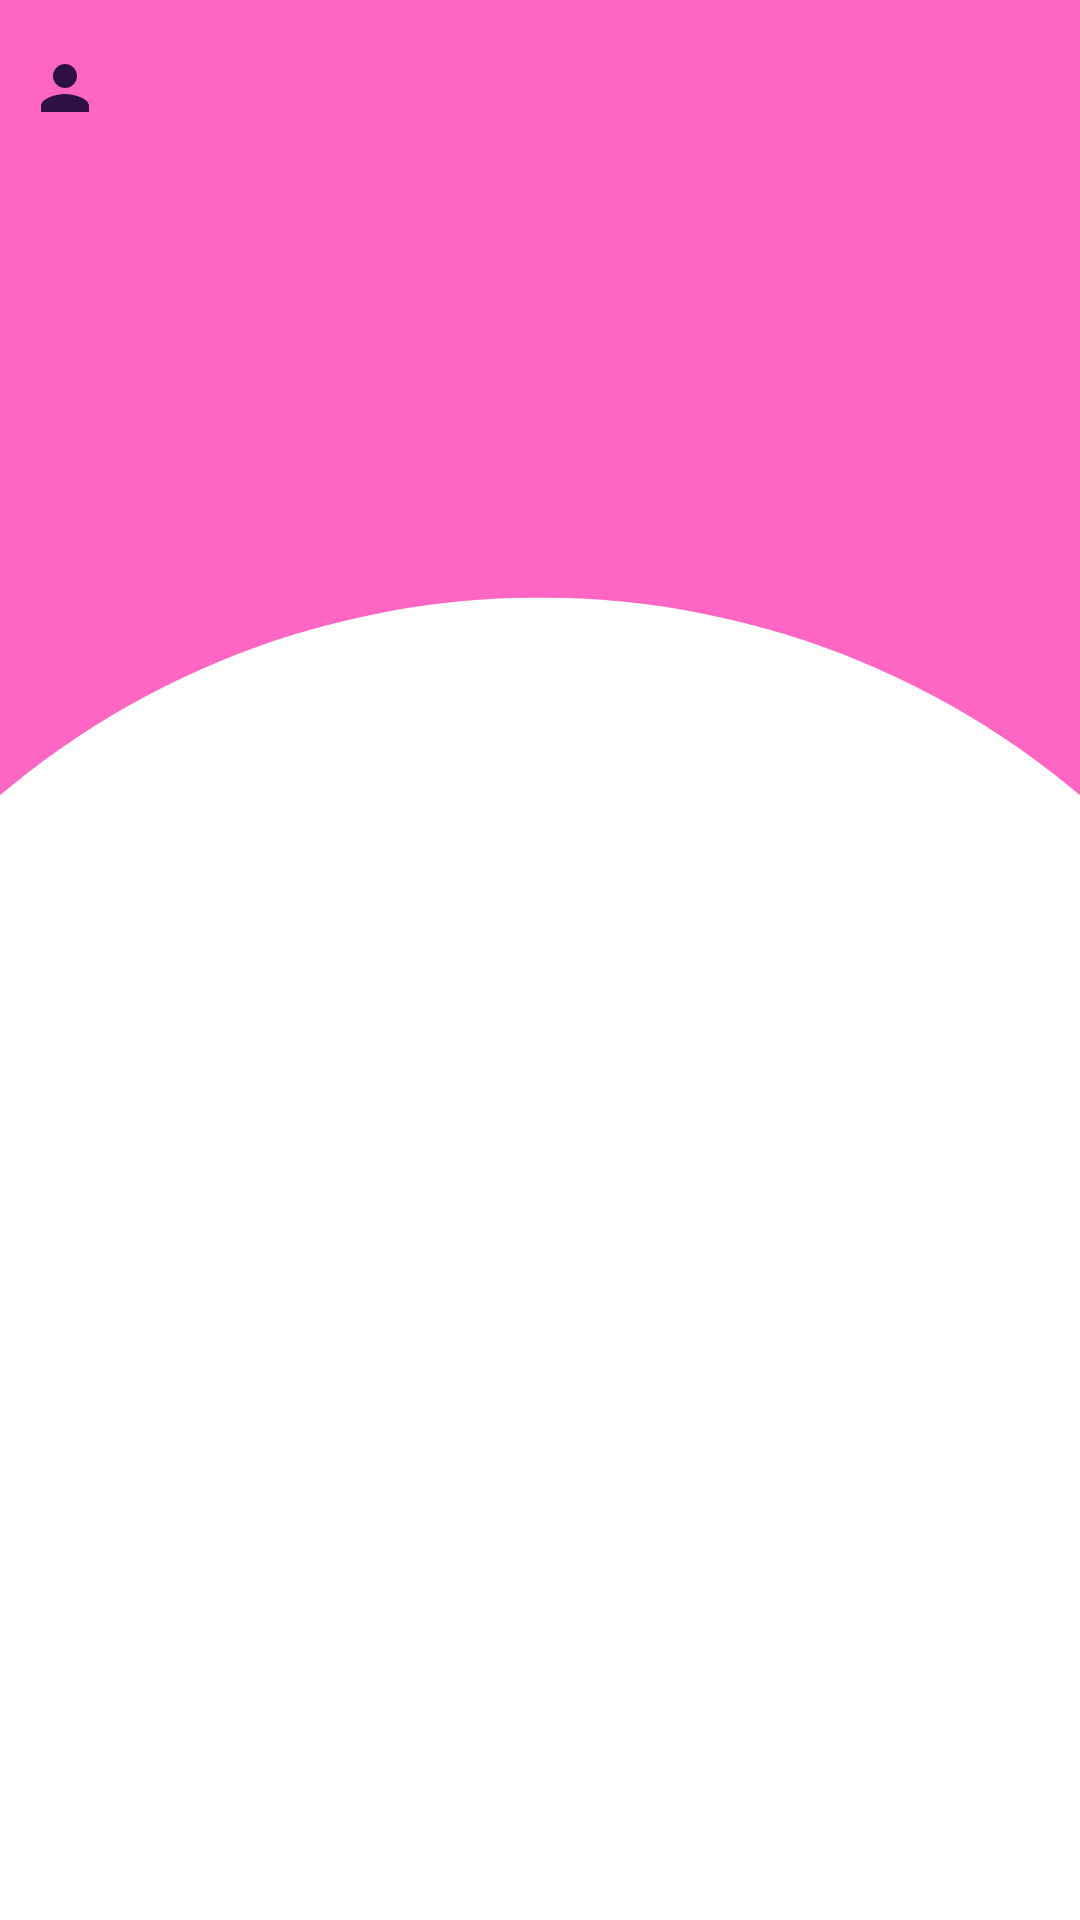

Here is an Android app screen rendered from its layout file. Give the layout XML and the strings, colors and styles it references.
<!-- AndroidManifest.xml: application theme Theme.MyStory -->
<!-- res/layout/activity_detail_story.xml -->
<?xml version="1.0" encoding="utf-8"?>
<androidx.constraintlayout.widget.ConstraintLayout xmlns:android="http://schemas.android.com/apk/res/android"
    xmlns:app="http://schemas.android.com/apk/res-auto"
    xmlns:tools="http://schemas.android.com/tools"
    android:id="@+id/main"
    android:layout_width="match_parent"
    android:layout_height="match_parent"
    android:background="@drawable/splash_bg"
    tools:context=".ui.detailStory.DetailStoryActivity">

    <ImageView
        android:id="@+id/imageStory"
        android:layout_width="match_parent"
        android:layout_height="300dp"
        android:layout_marginStart="24dp"
        android:layout_marginEnd="24dp"
        android:layout_marginBottom="8dp"
        android:scaleType="centerCrop"
        app:layout_constraintBottom_toTopOf="@+id/descStory"
        app:layout_constraintEnd_toEndOf="parent"
        app:layout_constraintHorizontal_bias="0.0"
        app:layout_constraintStart_toStartOf="parent"
        app:layout_constraintTop_toBottomOf="@+id/userImage"
        tools:src="@tools:sample/avatars"
        android:contentDescription="@string/add_photo"/>

    <TextView
        android:id="@+id/userName"
        android:layout_width="117dp"
        android:layout_height="21dp"
        android:layout_marginStart="4dp"
        android:layout_marginTop="16dp"
        android:layout_marginEnd="220dp"
        android:textSize="16sp"
        android:textStyle="bold"
        app:layout_constraintBottom_toTopOf="@+id/imageStory"
        app:layout_constraintEnd_toEndOf="parent"
        app:layout_constraintStart_toEndOf="@+id/userImage"
        app:layout_constraintTop_toTopOf="parent"
        app:layout_constraintVertical_bias="0.49"
        tools:text="@string/username" />

    <TextView
        android:id="@+id/descStory"
        android:layout_width="match_parent"
        android:layout_height="wrap_content"
        android:layout_marginStart="24dp"
        android:layout_marginEnd="24dp"
        android:textSize="14sp"
        app:layout_constraintBottom_toTopOf="@+id/dateStory"
        app:layout_constraintEnd_toEndOf="parent"
        app:layout_constraintHorizontal_bias="0.0"
        app:layout_constraintStart_toStartOf="parent"
        app:layout_constraintTop_toBottomOf="@+id/imageStory"
        tools:text="@string/descStory" />

    <TextView
        android:id="@+id/dateStory"
        android:layout_width="match_parent"
        android:layout_height="wrap_content"
        android:layout_marginStart="24dp"
        android:layout_marginEnd="24dp"
        android:layout_marginBottom="250dp"
        android:textSize="12sp"
        app:layout_constraintBottom_toBottomOf="parent"
        app:layout_constraintEnd_toEndOf="parent"
        app:layout_constraintHorizontal_bias="0.0"
        app:layout_constraintStart_toStartOf="parent"
        app:layout_constraintTop_toBottomOf="@+id/descStory"
        tools:text="@string/dateStory" />

    <ImageView
        android:id="@+id/userImage"
        android:layout_width="wrap_content"
        android:layout_height="wrap_content"
        android:layout_marginStart="24dp"
        android:layout_marginTop="16dp"
        app:layout_constraintBottom_toTopOf="@+id/imageStory"
        app:layout_constraintEnd_toStartOf="@+id/userName"
        app:layout_constraintStart_toStartOf="parent"
        app:layout_constraintTop_toTopOf="parent"
        app:srcCompat="@drawable/baseline_person_24"
        android:contentDescription="@string/username"/>

    <ProgressBar
        android:id="@+id/progressBar"
        style="?android:attr/progressBarStyle"
        android:layout_width="wrap_content"
        android:layout_height="wrap_content"
        android:visibility="gone"
        app:layout_constraintBottom_toBottomOf="parent"
        app:layout_constraintEnd_toEndOf="parent"
        app:layout_constraintStart_toStartOf="parent"
        app:layout_constraintTop_toTopOf="parent"
        tools:visibility="visible" />
</androidx.constraintlayout.widget.ConstraintLayout>
<!-- resources referenced by this layout -->
<resources>
  <!-- drawable baseline_person_24 (drawable) -->
  <vector xmlns:android="http://schemas.android.com/apk/res/android" android:height="24dp" android:tint="@color/dark_purple" android:viewportHeight="24" android:viewportWidth="24" android:width="24dp">
        
      <path android:fillColor="@android:color/white" android:pathData="M12,12c2.21,0 4,-1.79 4,-4s-1.79,-4 -4,-4 -4,1.79 -4,4 1.79,4 4,4zM12,14c-2.67,0 -8,1.34 -8,4v2h16v-2c0,-2.66 -5.33,-4 -8,-4z"/>
      
  </vector>
  <!-- drawable splash_bg: png bitmap (drawable, 19908 bytes) -->
  <string name="add_photo">Unggah gambar melalui kamera atau galeri</string>
  <string name="dateStory">Tanggal Posting</string>
  <string name="descStory">Caption Posting</string>
  <string name="username">Username</string>
  <style name="Theme.MyStory" parent="Base.Theme.MyStory" />
  <color name="dark_purple">#2e1042</color>
  <style name="Base.Theme.MyStory" parent="Theme.Material3.DayNight">
          
          <item name="colorPrimary">@color/pink</item>
          <item name="colorPrimaryVariant">@color/dark_pink</item>
          <item name="colorOnPrimary">@color/white</item>
          
          <item name="colorSecondary">@color/yellow</item>
          <item name="colorSecondaryVariant">@color/black</item>
          <item name="colorOnSecondary">@color/white</item>
  
          <item name="colorTertiary">@color/dark_purple</item>
          <item name="colorTertiaryContainer">@color/white</item>
          <item name="colorOnTertiary">@color/white</item>
          
          <item name="android:statusBarColor">?attr/colorPrimaryVariant</item>
          
          <item name="android:textColor">@color/dark_purple</item>
      </style>
  <color name="pink">#ff66c4</color>
  <color name="dark_pink">#e13da2</color>
  <color name="white">#FFFFFFFF</color>
  <color name="yellow">#ffcd34</color>
  <color name="black">#FF000000</color>
</resources>
